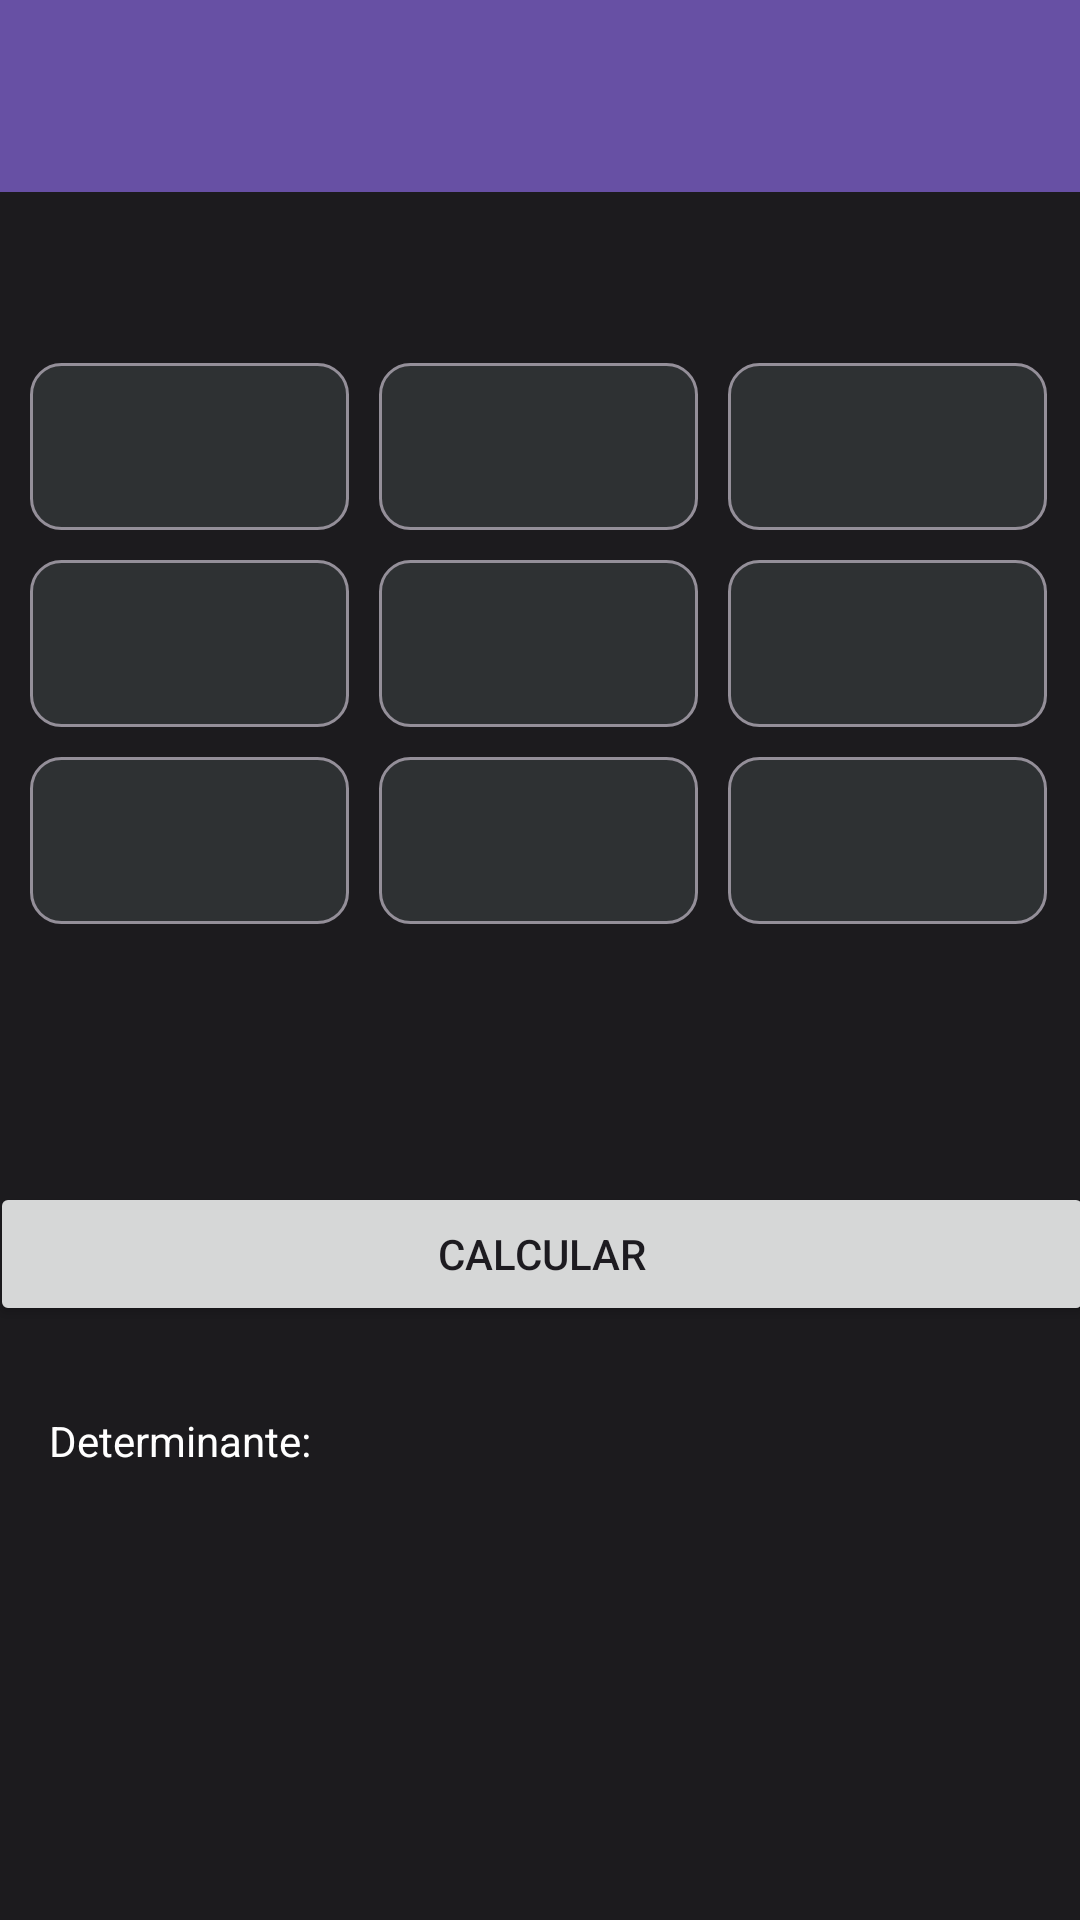

The Android layout XML behind this screen, and the referenced resources:
<!-- AndroidManifest.xml: application theme Theme.Calculadora -->
<!-- res/layout/activity_determinantes3_x3.xml -->
<?xml version="1.0" encoding="utf-8"?>
<androidx.drawerlayout.widget.DrawerLayout xmlns:android="http://schemas.android.com/apk/res/android"
    xmlns:app="http://schemas.android.com/apk/res-auto"
    xmlns:tools="http://schemas.android.com/tools"
    android:id="@+id/drawerLayoutDeterminantes3x3"
    android:layout_width="match_parent"
    android:layout_height="match_parent">


    <LinearLayout
        android:layout_width="match_parent"
        android:layout_height="match_parent"
        android:orientation="vertical">


        <include
            layout="@layout/toolbar"
            android:layout_width="match_parent"
            android:layout_height="wrap_content" />

        <FrameLayout
            android:id="@+id/flContent"
            android:layout_width="match_parent"
            android:layout_height="match_parent"
            app:layout_behavior="@string/appbar_scrolling_view_behavior">

            <androidx.constraintlayout.widget.ConstraintLayout
                android:layout_width="match_parent"
                android:layout_height="match_parent"
                android:background="@color/md_theme_dark_background"
                tools:context=".Determinantes3X3">

                <TextView
                    android:id="@+id/tv_resul"
                    android:layout_width="219dp"
                    android:layout_height="98dp"
                    android:gravity="center"
                    android:textAlignment="center"
                    android:textColor="#FFFFFF"
                    app:layout_constraintBottom_toBottomOf="parent"
                    app:layout_constraintEnd_toEndOf="parent"
                    app:layout_constraintStart_toStartOf="parent"
                    app:layout_constraintTop_toBottomOf="@+id/textView"
                    app:layout_constraintVertical_bias="0.411" />

                <TableLayout
                    android:id="@+id/tableLayout"
                    android:layout_width="349dp"
                    android:layout_height="217dp"
                    android:layout_marginTop="52dp"
                    android:layout_marginEnd="1dp"
                    android:stretchColumns="*"

                    android:weightSum="2"
                    app:layout_constraintEnd_toEndOf="parent"
                    app:layout_constraintHorizontal_bias="0.508"
                    app:layout_constraintStart_toStartOf="parent"
                    app:layout_constraintTop_toTopOf="parent">

                    <TableRow
                        android:layout_width="match_parent"
                        android:layout_height="match_parent">

                        <EditText
                            android:id="@+id/etNum1a"
                            style="@style/Widget.Material3.AutoCompleteTextView.FilledBox"
                            android:layout_width="wrap_content"
                            android:layout_height="wrap_content"
                            android:layout_margin="5dp"
                            android:background="@drawable/entrada_custom"
                            android:ems="0"
                            android:inputType="number"
                            android:singleLine="false"
                            android:textColor="#000000" />

                        <EditText
                            android:id="@+id/etNum2a"
                            style="@style/Widget.Material3.AutoCompleteTextView.FilledBox"
                            android:layout_width="wrap_content"
                            android:layout_height="wrap_content"
                            android:layout_margin="5dp"
                            android:background="@drawable/entrada_custom"
                            android:ems="0"
                            android:inputType="number"
                            android:singleLine="false"
                            android:textColor="#000000" />

                        <EditText
                            android:id="@+id/etNum3a"
                            style="@style/Widget.Material3.AutoCompleteTextView.FilledBox"
                            android:layout_width="wrap_content"
                            android:layout_height="wrap_content"
                            android:layout_margin="5dp"
                            android:background="@drawable/entrada_custom"
                            android:ems="0"
                            android:inputType="number"
                            android:singleLine="false"
                            android:textColor="#000000" />
                    </TableRow>

                    <TableRow
                        android:layout_width="match_parent"
                        android:layout_height="match_parent">

                        <EditText
                            android:id="@+id/etNum1b"
                            style="@style/Widget.Material3.AutoCompleteTextView.FilledBox"
                            android:layout_width="wrap_content"
                            android:layout_height="wrap_content"
                            android:layout_margin="5dp"
                            android:background="@drawable/entrada_custom"
                            android:ems="0"
                            android:inputType="number"
                            android:singleLine="false"
                            android:textColor="#000000" />

                        <EditText
                            android:id="@+id/etNum2b"
                            style="@style/Widget.Material3.AutoCompleteTextView.FilledBox"
                            android:layout_width="wrap_content"
                            android:layout_height="wrap_content"
                            android:layout_margin="5dp"
                            android:background="@drawable/entrada_custom"
                            android:ems="0"
                            android:inputType="number"
                            android:singleLine="false"
                            android:textColor="#000000" />

                        <EditText
                            android:id="@+id/etNum3b"
                            style="@style/Widget.Material3.AutoCompleteTextView.FilledBox"
                            android:layout_width="wrap_content"
                            android:layout_height="wrap_content"
                            android:layout_margin="5dp"
                            android:background="@drawable/entrada_custom"
                            android:ems="0"
                            android:inputType="number"
                            android:singleLine="false"
                            android:textColor="#000000" />
                    </TableRow>

                    <TableRow
                        android:layout_width="match_parent"
                        android:layout_height="match_parent">

                        <EditText
                            android:id="@+id/etNum1c"
                            style="@style/Widget.Material3.AutoCompleteTextView.FilledBox"
                            android:layout_width="wrap_content"
                            android:layout_height="wrap_content"
                            android:layout_margin="5dp"
                            android:background="@drawable/entrada_custom"
                            android:ems="0"
                            android:inputType="number"
                            android:singleLine="false"
                            android:textColor="#000000" />

                        <EditText
                            android:id="@+id/etNum2c"
                            style="@style/Widget.Material3.AutoCompleteTextView.FilledBox"
                            android:layout_width="wrap_content"
                            android:layout_height="wrap_content"
                            android:layout_margin="5dp"
                            android:background="@drawable/entrada_custom"
                            android:ems="0"
                            android:inputType="number"
                            android:singleLine="false"
                            android:textColor="#000000" />

                        <EditText
                            android:id="@+id/etNum3c"
                            style="@style/Widget.Material3.AutoCompleteTextView.FilledBox"
                            android:layout_width="wrap_content"
                            android:layout_height="wrap_content"
                            android:layout_margin="5dp"
                            android:background="@drawable/entrada_custom"
                            android:ems="0"
                            android:inputType="number"
                            android:singleLine="false"
                            android:textColor="#000000" />
                    </TableRow>
                </TableLayout>

                <Button
                    android:id="@+id/btnCalcularDet"
                    android:layout_width="368dp"
                    android:layout_height="48dp"
                    android:text="CALCULAR"
                    app:cornerRadius="15px"
                    app:layout_constraintBottom_toBottomOf="parent"
                    app:layout_constraintEnd_toEndOf="parent"
                    app:layout_constraintHorizontal_bias="0.497"
                    app:layout_constraintStart_toStartOf="parent"
                    app:layout_constraintTop_toBottomOf="@+id/tableLayout"
                    app:layout_constraintVertical_bias="0.235" />

                <TextView
                    android:id="@+id/textView"
                    android:layout_width="211dp"
                    android:layout_height="24dp"
                    android:text="Determinante: "
                    android:textAlignment="textStart"
                    android:textColor="#FFFFFF"
                    app:layout_constraintBottom_toBottomOf="parent"
                    app:layout_constraintEnd_toEndOf="parent"
                    app:layout_constraintHorizontal_bias="0.11"
                    app:layout_constraintStart_toStartOf="parent"
                    app:layout_constraintTop_toBottomOf="@+id/btnCalcularDet"
                    app:layout_constraintVertical_bias="0.164" />
            </androidx.constraintlayout.widget.ConstraintLayout>
        </FrameLayout>

    </LinearLayout>

    <com.google.android.material.navigation.NavigationView
        android:id="@+id/navVistaD"
        android:layout_width="wrap_content"
        android:layout_height="match_parent"
        android:layout_gravity="start"
        android:fitsSystemWindows="true"
        app:headerLayout="@layout/nav_header"
        app:menu="@menu/menu_drawer_nav" />
</androidx.drawerlayout.widget.DrawerLayout>
<!-- res/layout/toolbar.xml (included above) -->
<?xml version="1.0" encoding="utf-8"?>
<LinearLayout android:id="@+id/home_content"
    android:layout_width="match_parent"
    android:layout_height="match_parent"
    android:orientation="vertical"
    xmlns:android="http://schemas.android.com/apk/res/android"
    xmlns:app="http://schemas.android.com/apk/res-auto">

    <com.google.android.material.appbar.MaterialToolbar
        android:id="@+id/toolbar"
        android:layout_width="match_parent"
        android:layout_height="wrap_content"
        android:fitsSystemWindows="true"
        android:minHeight="?attr/actionBarSize"
        app:theme="@style/ThemeOverlay.AppCompat.Dark.ActionBar"
        android:background="?attr/colorPrimaryDark">
    </com.google.android.material.appbar.MaterialToolbar>
</LinearLayout>
<!-- res/layout/nav_header.xml (included above) -->
<?xml version="1.0" encoding="utf-8"?>
<LinearLayout xmlns:android="http://schemas.android.com/apk/res/android"

    android:layout_width="match_parent"
    android:layout_height="192dp"
    android:background="?attr/colorPrimaryDark"
    android:padding="16dp"
    android:theme="@style/ThemeOverlay.AppCompat.Dark"
    android:orientation="vertical"
    android:gravity="bottom">

    <TextView
        android:layout_width="match_parent"
        android:layout_height="wrap_content"
        android:text="Calculadora"
        android:textColor="@android:color/white"
        android:textAppearance="@style/TextAppearance.AppCompat.Body1" />
</LinearLayout>
<!-- resources referenced by this layout -->
<resources>
  <color name="md_theme_dark_background">#1C1B1E</color>
  <!-- drawable entrada_custom (drawable) -->
  <?xml version="1.0" encoding="utf-8"?>
  <selector xmlns:android="http://schemas.android.com/apk/res/android">
  
  
      <item android:state_enabled="true" android:state_focused="true">
          <shape android:shape="rectangle">
              <solid android:color="@color/cardview_light_background"/>
              <corners android:radius="10dp"/>
              <stroke android:color="@color/design_default_color_primary_dark" android:width="1dp"/>
          </shape>
      </item>
  
      <item android:state_enabled="true">
          <shape android:shape="rectangle">
              <solid android:color="#FF2E3133"/>
              <corners android:radius="10dp"/>
              <stroke android:color="@color/md_theme_dark_outline" android:width="1dp"/>
          </shape>
      </item>
  </selector>
  <color name="md_theme_dark_outline">#948F99</color>
  <color name="md_theme_light_primary">#6750A4</color>
  <color name="md_theme_light_onPrimary">#FFFFFF</color>
  <color name="md_theme_light_primaryContainer">#EADDFF</color>
  <color name="md_theme_light_onPrimaryContainer">#22005D</color>
  <color name="md_theme_light_secondary">#625B71</color>
  <color name="md_theme_light_onSecondary">#FFFFFF</color>
  <color name="md_theme_light_secondaryContainer">#E8DEF8</color>
  <color name="md_theme_light_onSecondaryContainer">#1E192B</color>
  <color name="md_theme_light_tertiary">#7D5260</color>
  <color name="md_theme_light_onTertiary">#FFFFFF</color>
  <color name="md_theme_light_tertiaryContainer">#FFD8E4</color>
  <color name="md_theme_light_onTertiaryContainer">#31101D</color>
  <color name="md_theme_light_error">#BA1B1B</color>
  <color name="md_theme_light_errorContainer">#FFDAD4</color>
  <color name="md_theme_light_onError">#FFFFFF</color>
  <color name="md_theme_light_onErrorContainer">#410001</color>
  <color name="md_theme_light_background">#FFFBFE</color>
  <color name="md_theme_light_onBackground">#1C1B1E</color>
  <color name="md_theme_light_surface">#FFFBFE</color>
  <color name="md_theme_light_onSurface">#1C1B1E</color>
  <color name="md_theme_light_surfaceVariant">#E7E0EC</color>
  <color name="md_theme_light_onSurfaceVariant">#49454F</color>
  <color name="md_theme_light_outline">#79757F</color>
  <color name="md_theme_light_inverseOnSurface">#F4EFF4</color>
  <color name="md_theme_light_inverseSurface">#313033</color>
  <color name="md_theme_light_primaryInverse">#D0BCFF</color>
</resources>
